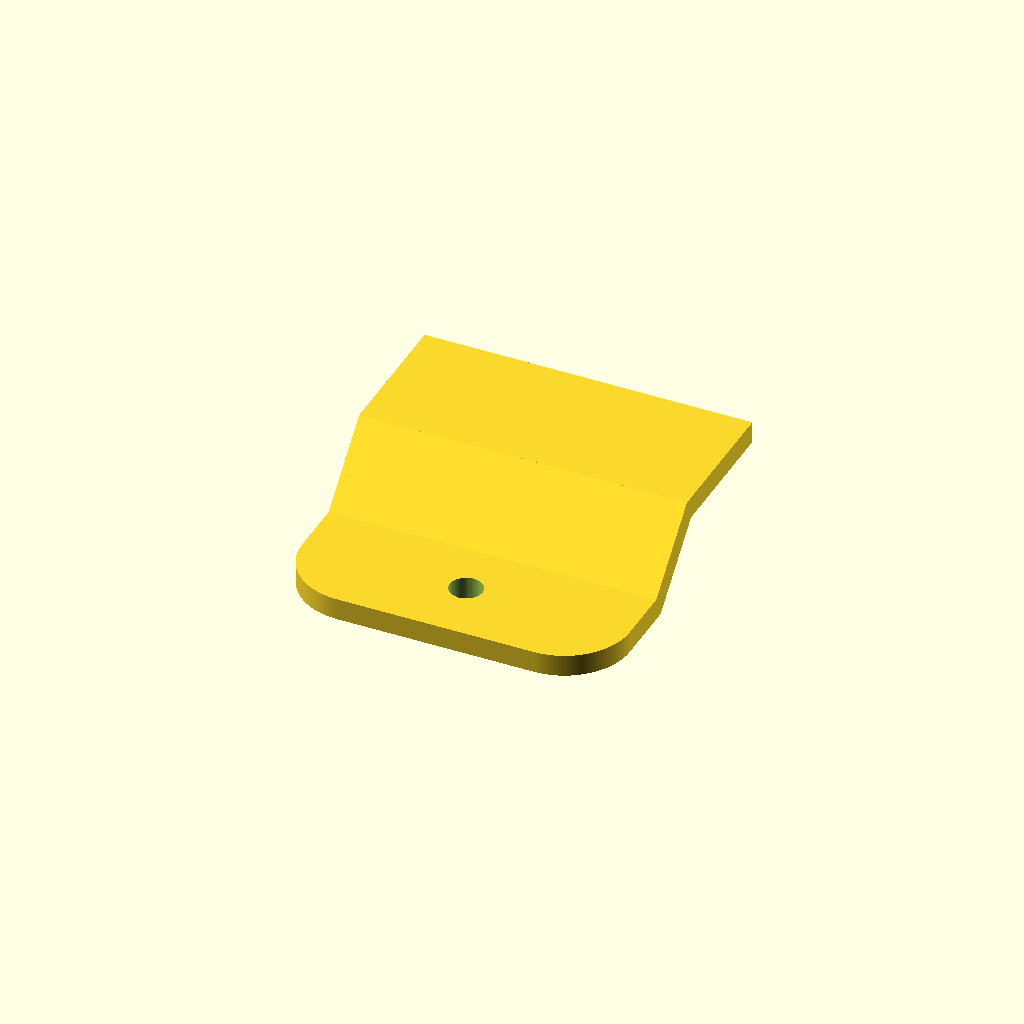
Cell 1: the model at its default parameters.
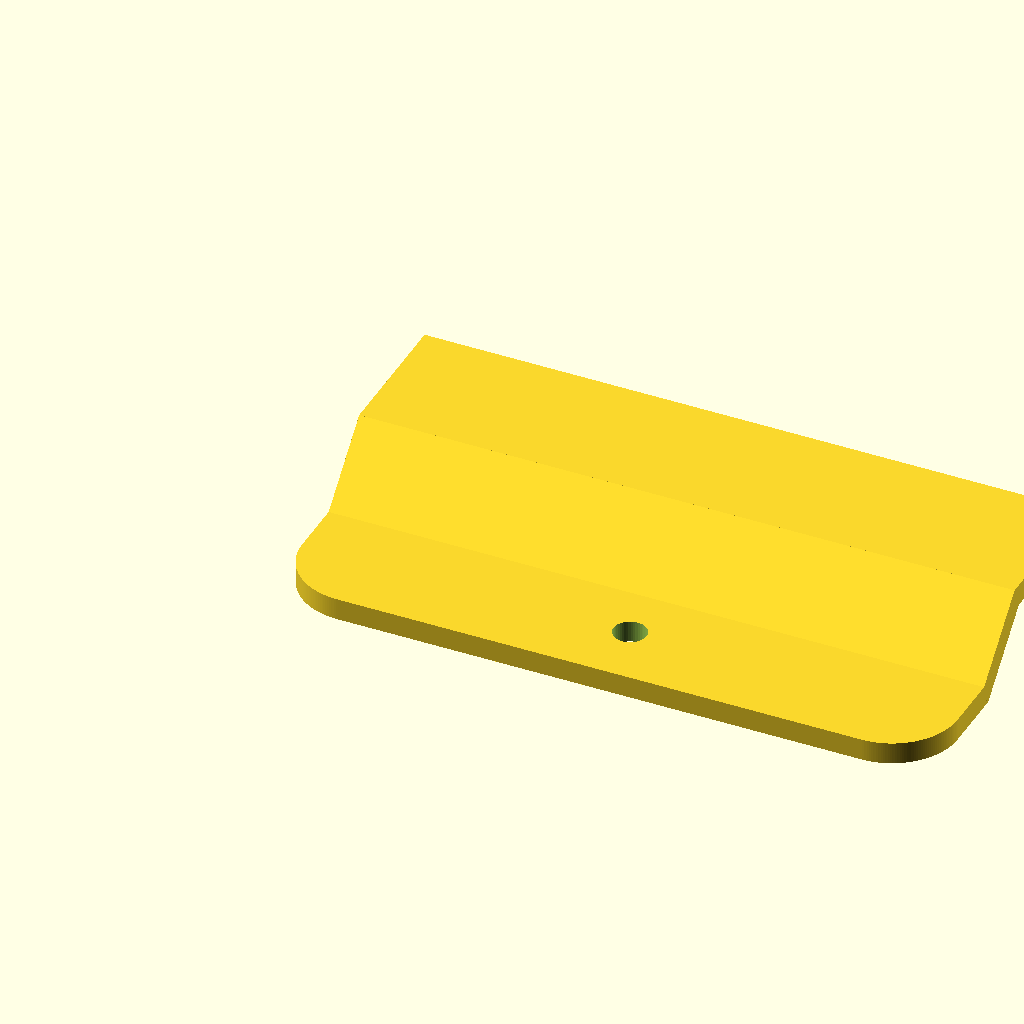
Cell 2 — width set to 60, the other parameters unchanged.
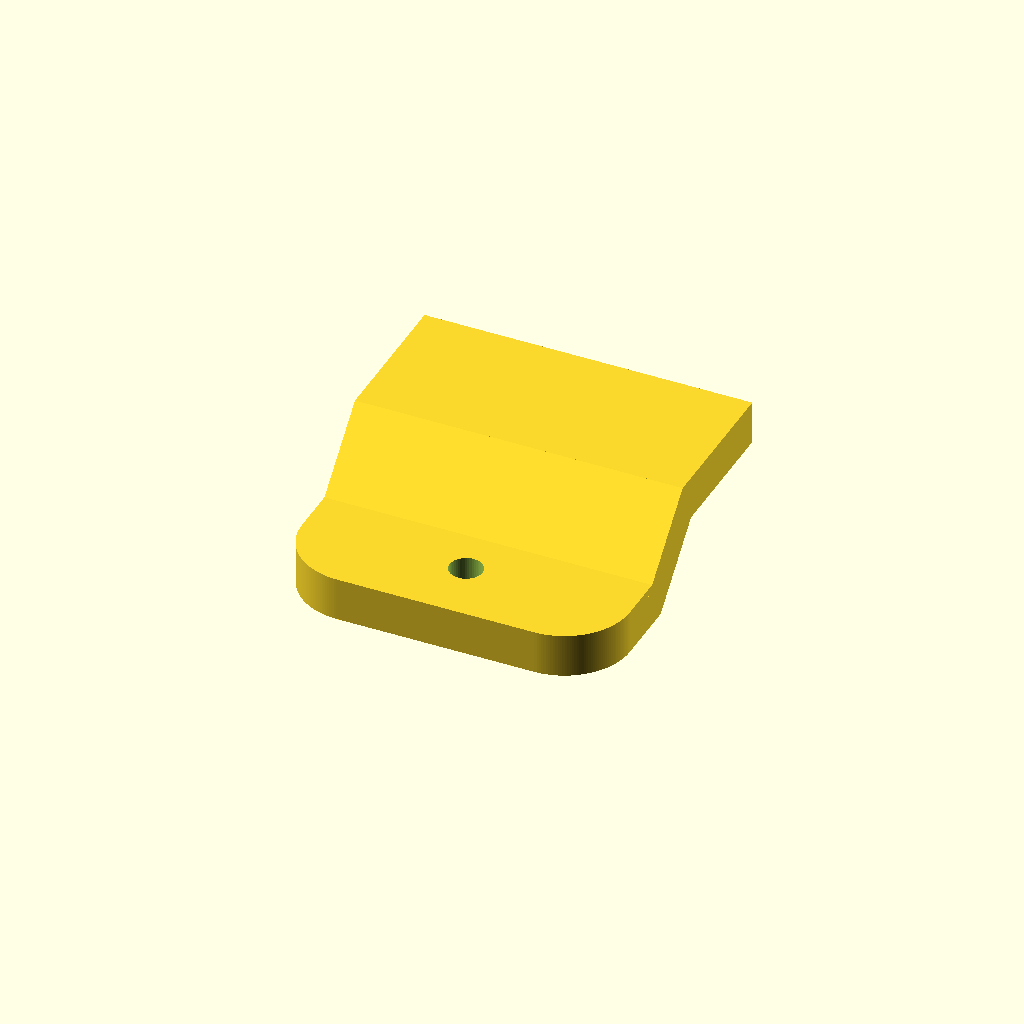
Cell 3: t = 4 (everything else at default).
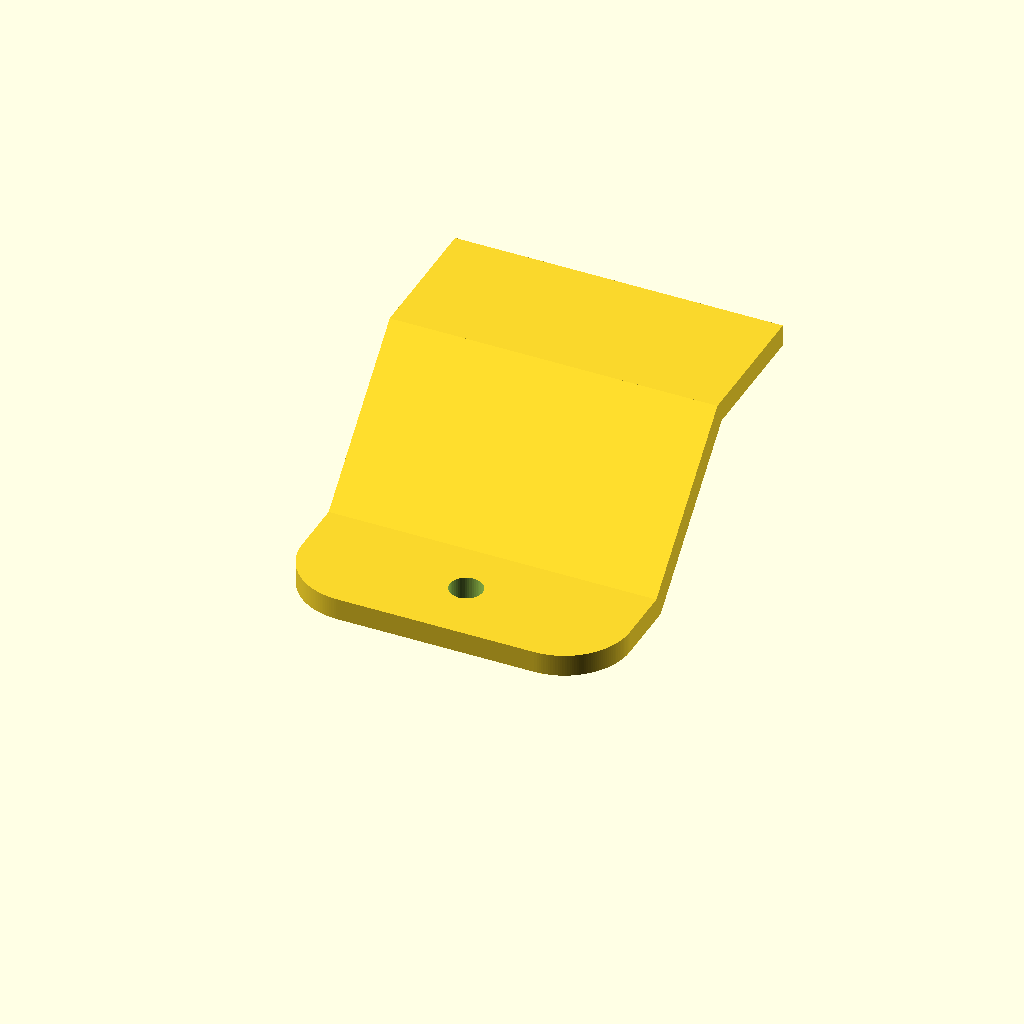
Cell 4: the same model with wall_offset = 12.
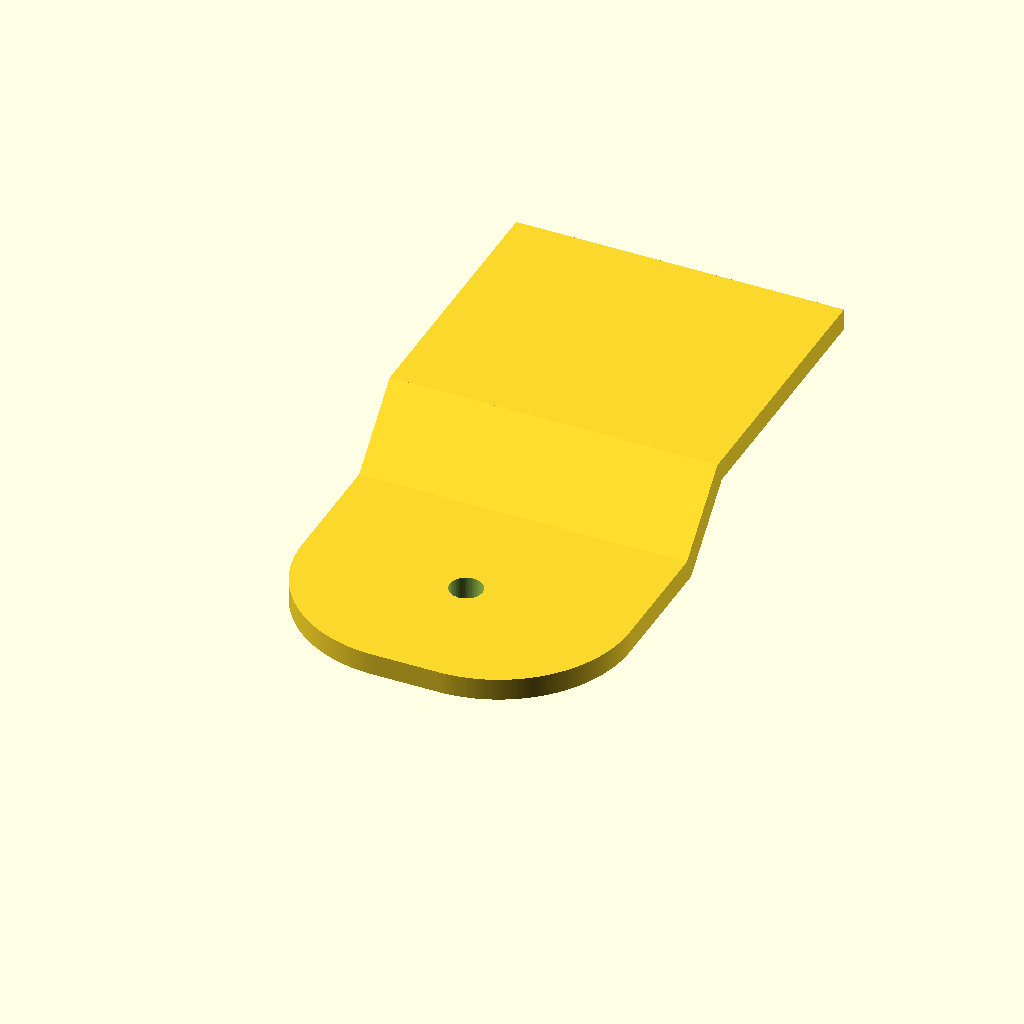
Cell 5: length = 24 (everything else at default).
All cells are drawn from one camera (rotation 55°, 0°, 25°, orthographic, colour scheme Cornfield), so only the parameter changes between them.
Source of the model, my/painting_hook.scad:
width = 30;
t = 2;
wall_offset = 6;
screw_radius = 3 / 2;
length = 12;
$fs = 0.2;
$fa = 1;

difference() {
	hull() {
		translate([length / 2, 0, 0]) {
			cylinder(h=t, r=length / 2);
		}
		translate([width - length / 2, 0, 0]) {
			cylinder(h=t, r=length / 2);
		}
		cube([width, length / 2, t]);
	}
	translate([width / 2, 0, -1]) {
		cylinder(h = t+2, r=screw_radius);
	}
}
translate([0, length / 2, 0]) {
	rotate([45, 0, 0]) {
		cube([width, wall_offset * sqrt(2) + tan(45 / 2) * t, t]);
	}
}
translate([0, length / 2 + wall_offset - tan(45 / 2) * t, wall_offset]) {
	cube([width, length + tan(45 / 2) * t, t]);
}
Parameter table extracted from the source (name, type, default, range or options):
width: number, default 30
t: number, default 2
wall_offset: number, default 6
length: number, default 12
